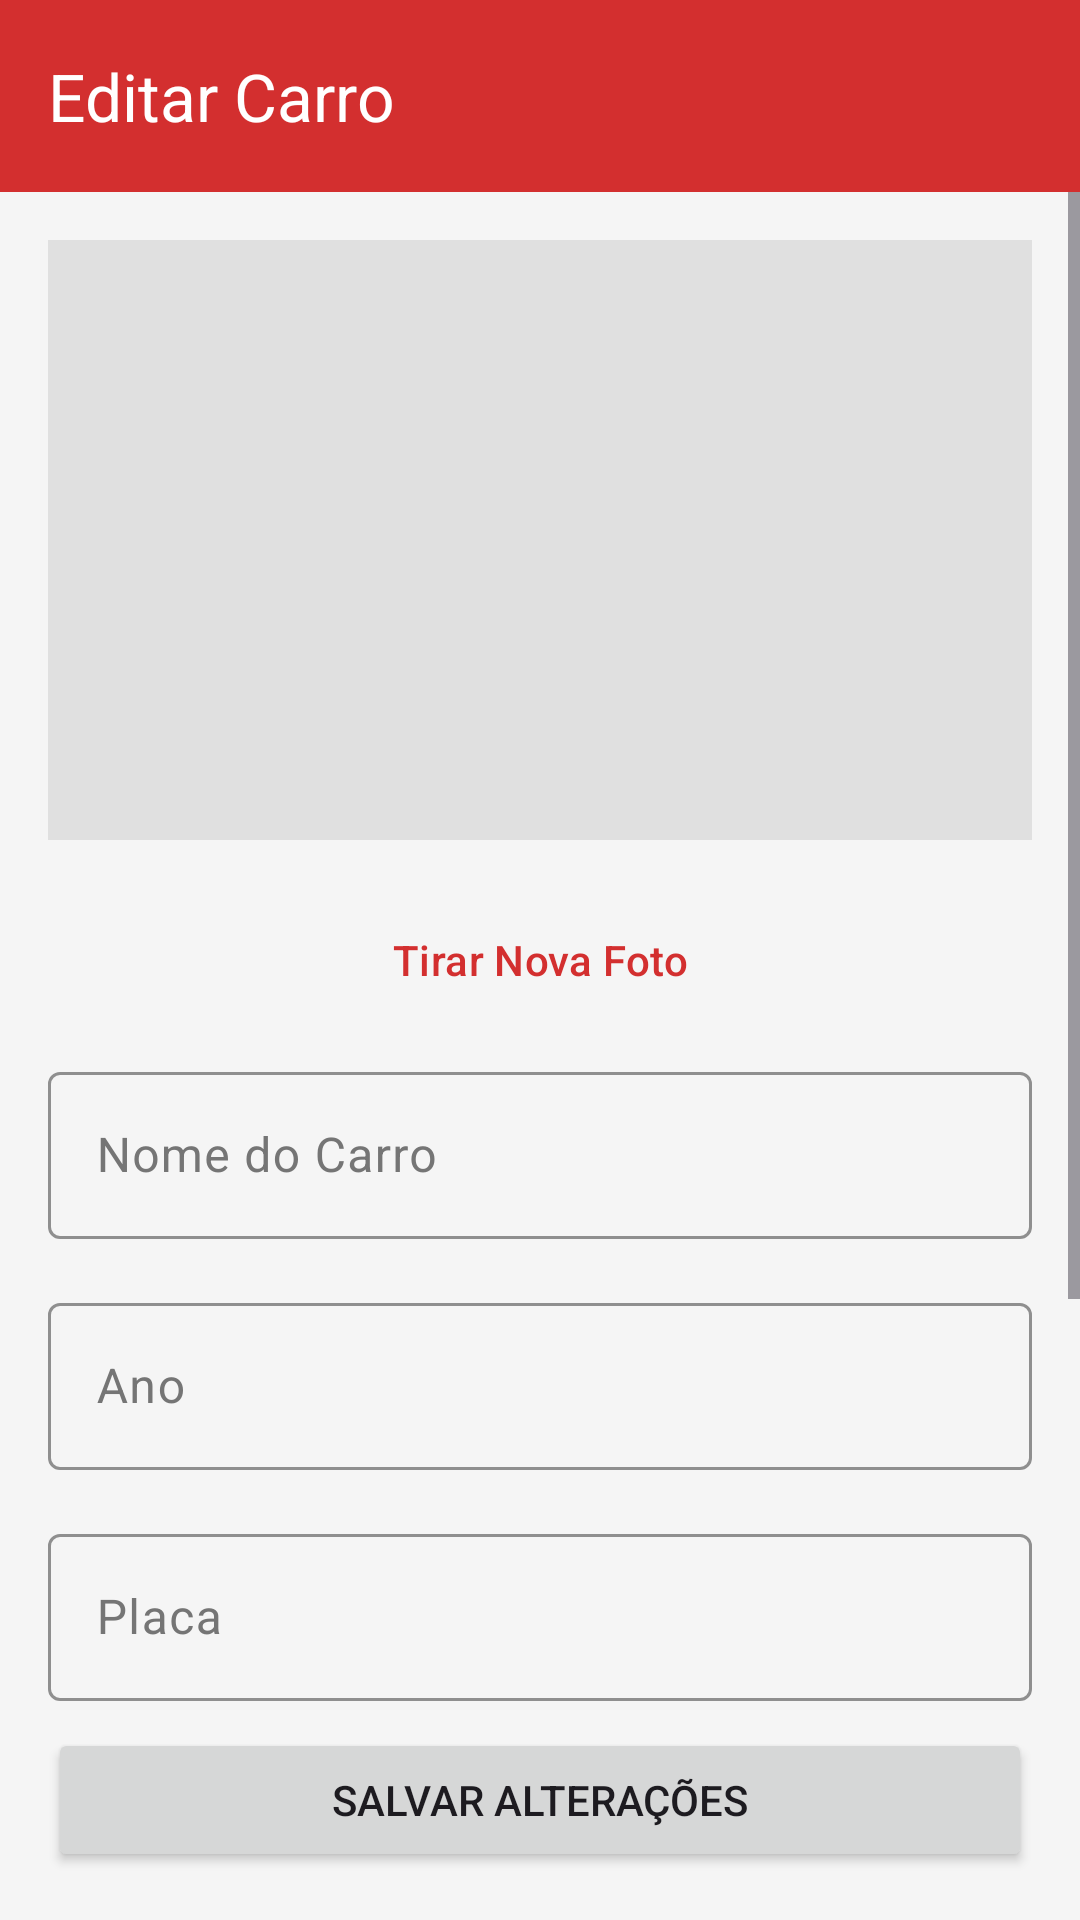

This screen was rendered from an Android layout file. Write that file and the resources it references.
<!-- AndroidManifest.xml: application theme Theme.MyGaragem -->
<!-- res/layout/activity_edit_car.xml -->
<?xml version="1.0" encoding="utf-8"?>
<androidx.constraintlayout.widget.ConstraintLayout xmlns:android="http://schemas.android.com/apk/res/android"
    xmlns:app="http://schemas.android.com/apk/res-auto"
    xmlns:tools="http://schemas.android.com/tools"
    android:id="@+id/main"
    android:layout_width="match_parent"
    android:layout_height="match_parent">

    <androidx.appcompat.widget.Toolbar
        android:id="@+id/toolbarEdit"
        android:layout_width="match_parent"
        android:layout_height="?attr/actionBarSize"
        android:background="@color/racing_red"
        app:navigationIconTint="@color/white"
        app:titleTextColor="@color/white"
        app:layout_constraintTop_toTopOf="parent"
        app:title="Editar Carro" />

    <ScrollView
        android:layout_width="match_parent"
        android:layout_height="0dp"
        app:layout_constraintBottom_toTopOf="@id/btnSaveCar"
        app:layout_constraintTop_toBottomOf="@id/toolbarEdit">

        <LinearLayout
            android:layout_width="match_parent"
            android:layout_height="wrap_content"
            android:orientation="vertical"
            android:padding="16dp">

            <ImageView
                android:id="@+id/ivEditPreview"
                android:layout_width="match_parent"
                android:layout_height="200dp"
                android:layout_marginBottom="16dp"
                android:background="@color/divider"
                android:scaleType="centerCrop"
                tools:srcCompat="@tools:sample/avatars" />

            <Button
                android:id="@+id/btnEditTakePhoto"
                style="@style/Widget.MyGaragem.Button.Outlined"
                android:layout_width="match_parent"
                android:layout_height="wrap_content"
                android:text="Tirar Nova Foto"
                android:layout_marginBottom="8dp" />

            <com.google.android.material.textfield.TextInputLayout
                android:layout_width="match_parent"
                android:layout_height="wrap_content"
                android:hint="Nome do Carro">

                <com.google.android.material.textfield.TextInputEditText
                    android:id="@+id/etName"
                    android:layout_width="match_parent"
                    android:layout_height="wrap_content" />
            </com.google.android.material.textfield.TextInputLayout>

            <com.google.android.material.textfield.TextInputLayout
                android:layout_width="match_parent"
                android:layout_height="wrap_content"
                android:layout_marginTop="16dp"
                android:hint="Ano">

                <com.google.android.material.textfield.TextInputEditText
                    android:id="@+id/etYear"
                    android:layout_width="match_parent"
                    android:layout_height="wrap_content"
                    android:inputType="number" />
            </com.google.android.material.textfield.TextInputLayout>

            <com.google.android.material.textfield.TextInputLayout
                android:layout_width="match_parent"
                android:layout_height="wrap_content"
                android:layout_marginTop="16dp"
                android:hint="Placa">

                <com.google.android.material.textfield.TextInputEditText
                    android:id="@+id/etLicence"
                    android:layout_width="match_parent"
                    android:layout_height="wrap_content" />
            </com.google.android.material.textfield.TextInputLayout>

            <com.google.android.material.textfield.TextInputLayout
                android:layout_width="match_parent"
                android:layout_height="wrap_content"
                android:layout_marginTop="16dp"
                android:hint="URL da Imagem">

                <com.google.android.material.textfield.TextInputEditText
                    android:id="@+id/etImageUrl"
                    android:layout_width="match_parent"
                    android:layout_height="wrap_content" />
            </com.google.android.material.textfield.TextInputLayout>

            <TextView
                android:layout_width="match_parent"
                android:layout_height="wrap_content"
                android:layout_marginTop="24dp"
                android:text="Localização (Latitude e Longitude)"
                android:textColor="@color/racing_red"
                android:textSize="16sp"
                android:textStyle="bold" />

            <LinearLayout
                android:layout_width="match_parent"
                android:layout_height="wrap_content"
                android:orientation="horizontal"
                android:layout_marginTop="8dp">

                <com.google.android.material.textfield.TextInputLayout
                    android:layout_width="0dp"
                    android:layout_height="wrap_content"
                    android:layout_weight="1"
                    android:hint="Lat">

                    <com.google.android.material.textfield.TextInputEditText
                        android:id="@+id/etLat"
                        android:layout_width="match_parent"
                        android:layout_height="wrap_content"
                        android:inputType="numberDecimal|numberSigned" />
                </com.google.android.material.textfield.TextInputLayout>

                <com.google.android.material.textfield.TextInputLayout
                    android:layout_width="0dp"
                    android:layout_height="wrap_content"
                    android:layout_weight="1"
                    android:layout_marginStart="8dp"
                    android:hint="Long">

                    <com.google.android.material.textfield.TextInputEditText
                        android:id="@+id/etLong"
                        android:layout_width="match_parent"
                        android:layout_height="wrap_content"
                        android:inputType="numberDecimal|numberSigned" />
                </com.google.android.material.textfield.TextInputLayout>
            </LinearLayout>

        </LinearLayout>
    </ScrollView>

    <Button
        android:id="@+id/btnSaveCar"
        android:layout_width="match_parent"
        android:layout_height="wrap_content"
        android:layout_margin="16dp"
        android:text="Salvar Alterações"
        app:layout_constraintBottom_toBottomOf="parent" />

</androidx.constraintlayout.widget.ConstraintLayout>
<!-- resources referenced by this layout -->
<resources>
  <color name="divider">#FFE0E0E0</color>
  <color name="racing_red">#FFD32F2F</color>
  <color name="white">#FFFFFFFF</color>
  <style name="Widget.MyGaragem.Button.Outlined" parent="Widget.Material3.Button.OutlinedButton">
          <item name="strokeColor">@color/racing_red</item>
          <item name="android:textColor">@color/racing_red</item>
          <item name="cornerRadius">8dp</item>
          <item name="rippleColor">@color/racing_red_light</item>
      </style>
  <style name="Theme.MyGaragem" parent="Base.Theme.MyGaragem" />
  <color name="racing_red_light">#FFFF5252</color>
  <style name="Base.Theme.MyGaragem" parent="Theme.Material3.Light.NoActionBar">
          <item name="colorPrimary">@color/racing_red</item>
          <item name="colorOnPrimary">@color/white</item>
          <item name="colorPrimaryContainer">@color/racing_red_dark</item>
          <item name="colorOnPrimaryContainer">@color/white</item>
          <item name="colorSecondary">@color/racing_red_light</item>
          <item name="colorOnSecondary">@color/white</item>
          <item name="colorSurface">@color/light_surface</item>
          <item name="colorOnSurface">@color/text_primary</item>
          <item name="colorSurfaceVariant">@color/light_card</item>
          <item name="colorOnSurfaceVariant">@color/text_secondary</item>
          <item name="colorOutline">@color/input_stroke</item>
          <item name="android:colorBackground">@color/light_surface</item>
          <item name="android:statusBarColor">@color/racing_red_dark</item>
          <item name="android:navigationBarColor">@color/white</item>
          <item name="android:windowBackground">@color/light_surface</item>
  
          <item name="materialButtonStyle">@style/Widget.MyGaragem.Button</item>
          <item name="materialCardViewStyle">@style/Widget.MyGaragem.Card</item>
          <item name="textInputStyle">@style/Widget.MyGaragem.TextInputLayout</item>
      </style>
  <color name="racing_red_dark">#FFB71C1C</color>
  <color name="light_surface">#FFF5F5F5</color>
  <color name="text_primary">#FF212121</color>
  <color name="light_card">#FFFFFFFF</color>
  <color name="text_secondary">#FF757575</color>
  <color name="input_stroke">#FFBDBDBD</color>
  <style name="Widget.MyGaragem.Button" parent="Widget.Material3.Button">
          <item name="backgroundTint">@color/racing_red</item>
          <item name="android:textColor">@color/white</item>
          <item name="cornerRadius">8dp</item>
      </style>
  <style name="Widget.MyGaragem.Card" parent="Widget.Material3.CardView.Filled">
          <item name="cardBackgroundColor">@color/light_card</item>
          <item name="strokeColor">@color/divider</item>
          <item name="strokeWidth">1dp</item>
          <item name="cardCornerRadius">12dp</item>
          <item name="cardElevation">4dp</item>
      </style>
  <style name="Widget.MyGaragem.TextInputLayout" parent="Widget.Material3.TextInputLayout.OutlinedBox">
          <item name="boxStrokeColor">@color/racing_red</item>
          <item name="hintTextColor">@color/racing_red</item>
          <item name="android:textColorHint">@color/text_secondary</item>
          <item name="boxStrokeErrorColor">@color/racing_red_light</item>
      </style>
</resources>
